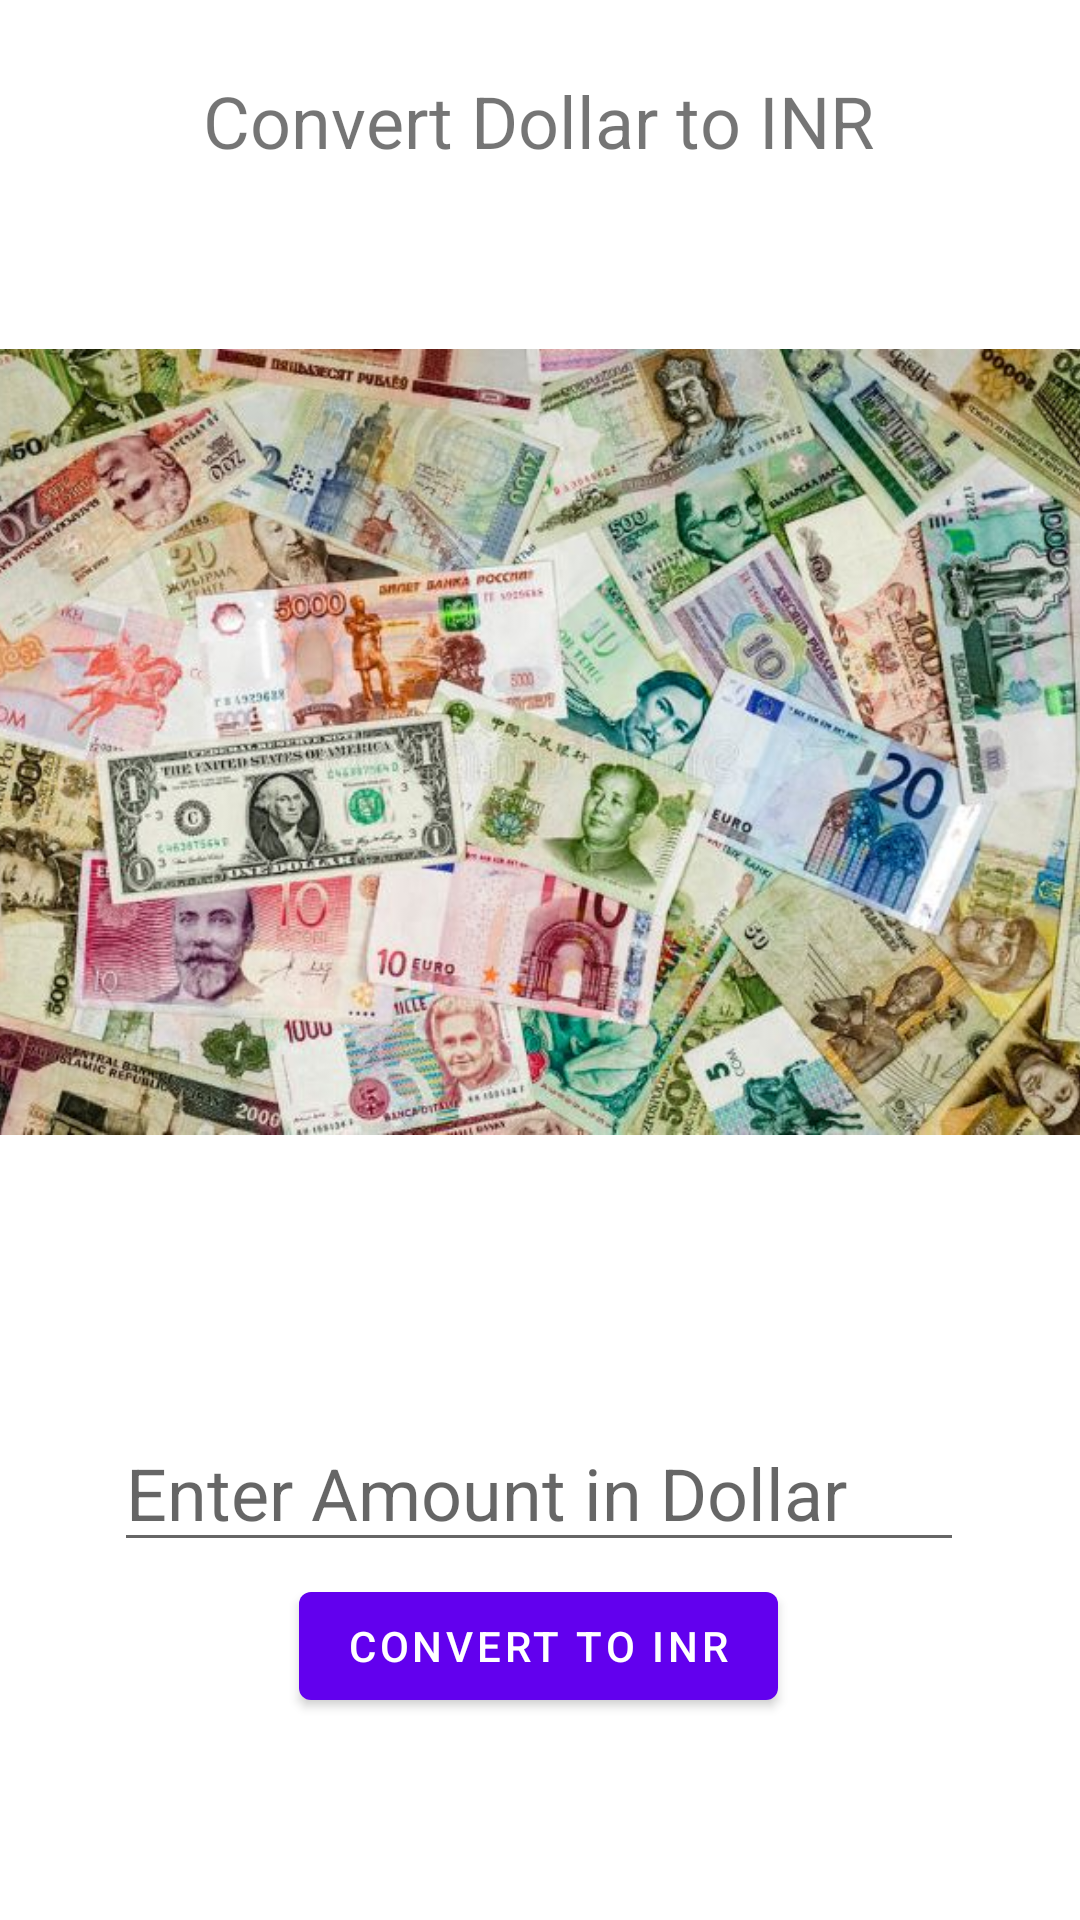

The Android layout XML behind this screen, and the referenced resources:
<!-- AndroidManifest.xml: application theme Theme.DollarToINR -->
<!-- res/layout/content_main.xml -->
<?xml version="1.0" encoding="utf-8"?>
<androidx.constraintlayout.widget.ConstraintLayout xmlns:android="http://schemas.android.com/apk/res/android"
    xmlns:app="http://schemas.android.com/apk/res-auto"
    xmlns:tools="http://schemas.android.com/tools"
    android:layout_width="match_parent"
    android:layout_height="match_parent"
    app:layout_behavior="@string/appbar_scrolling_view_behavior">

    <TextView
        android:id="@+id/Welcome"
        android:layout_width="wrap_content"
        android:layout_height="wrap_content"
        android:layout_marginTop="24dp"
        android:text="Convert Dollar to INR"
        android:textSize="24sp"
        app:layout_constraintEnd_toEndOf="parent"
        app:layout_constraintHorizontal_bias="0.497"
        app:layout_constraintStart_toStartOf="parent"
        app:layout_constraintTop_toTopOf="parent" />

    <EditText
        android:id="@+id/EnterAmount"
        android:layout_width="wrap_content"
        android:layout_height="wrap_content"
        android:layout_marginTop="52dp"
        android:ems="10"
        android:hint="Enter Amount in Dollar"
        android:inputType="textPersonName"
        android:textSize="24sp"
        app:layout_constraintEnd_toEndOf="parent"
        app:layout_constraintHorizontal_bias="0.496"
        app:layout_constraintStart_toStartOf="parent"
        app:layout_constraintTop_toBottomOf="@+id/imageView2" />

    <Button
        android:id="@+id/button"
        android:layout_width="wrap_content"
        android:layout_height="wrap_content"
        android:layout_marginTop="4dp"
        android:onClick="convertToINR"
        android:text="Convert to INR"
        app:layout_constraintEnd_toEndOf="parent"
        app:layout_constraintHorizontal_bias="0.498"
        app:layout_constraintStart_toStartOf="parent"
        app:layout_constraintTop_toBottomOf="@+id/EnterAmount" />

    <ImageView
        android:id="@+id/imageView2"
        android:layout_width="374dp"
        android:layout_height="344dp"
        android:layout_marginTop="19dp"
        app:layout_constraintEnd_toEndOf="parent"
        app:layout_constraintHorizontal_bias="0.494"
        app:layout_constraintStart_toStartOf="parent"
        app:layout_constraintTop_toBottomOf="@+id/Welcome"
        app:srcCompat="@drawable/temp" />

</androidx.constraintlayout.widget.ConstraintLayout>
<!-- resources referenced by this layout -->
<resources>
  <!-- drawable temp: jpg bitmap (drawable, 159547 bytes) -->
  <style name="Theme.DollarToINR" parent="Theme.MaterialComponents.DayNight.DarkActionBar">
          
          <item name="colorPrimary">@color/purple_500</item>
          <item name="colorPrimaryVariant">@color/purple_700</item>
          <item name="colorOnPrimary">@color/white</item>
          
          <item name="colorSecondary">@color/teal_200</item>
          <item name="colorSecondaryVariant">@color/teal_700</item>
          <item name="colorOnSecondary">@color/black</item>
          
          <item name="android:statusBarColor" tools:targetApi="l">?attr/colorPrimaryVariant</item>
          
      </style>
  <!-- not gathered from this repository: default colours our renderer supplied (Android Studio template values) -->
  <color name="purple_500">#FF6200EE</color>
  <color name="purple_700">#FF3700B3</color>
  <color name="teal_200">#FF03DAC5</color>
  <color name="teal_700">#FF018786</color>
  <color name="black">#FF000000</color>
  <color name="white">#FFFFFFFF</color>
</resources>
